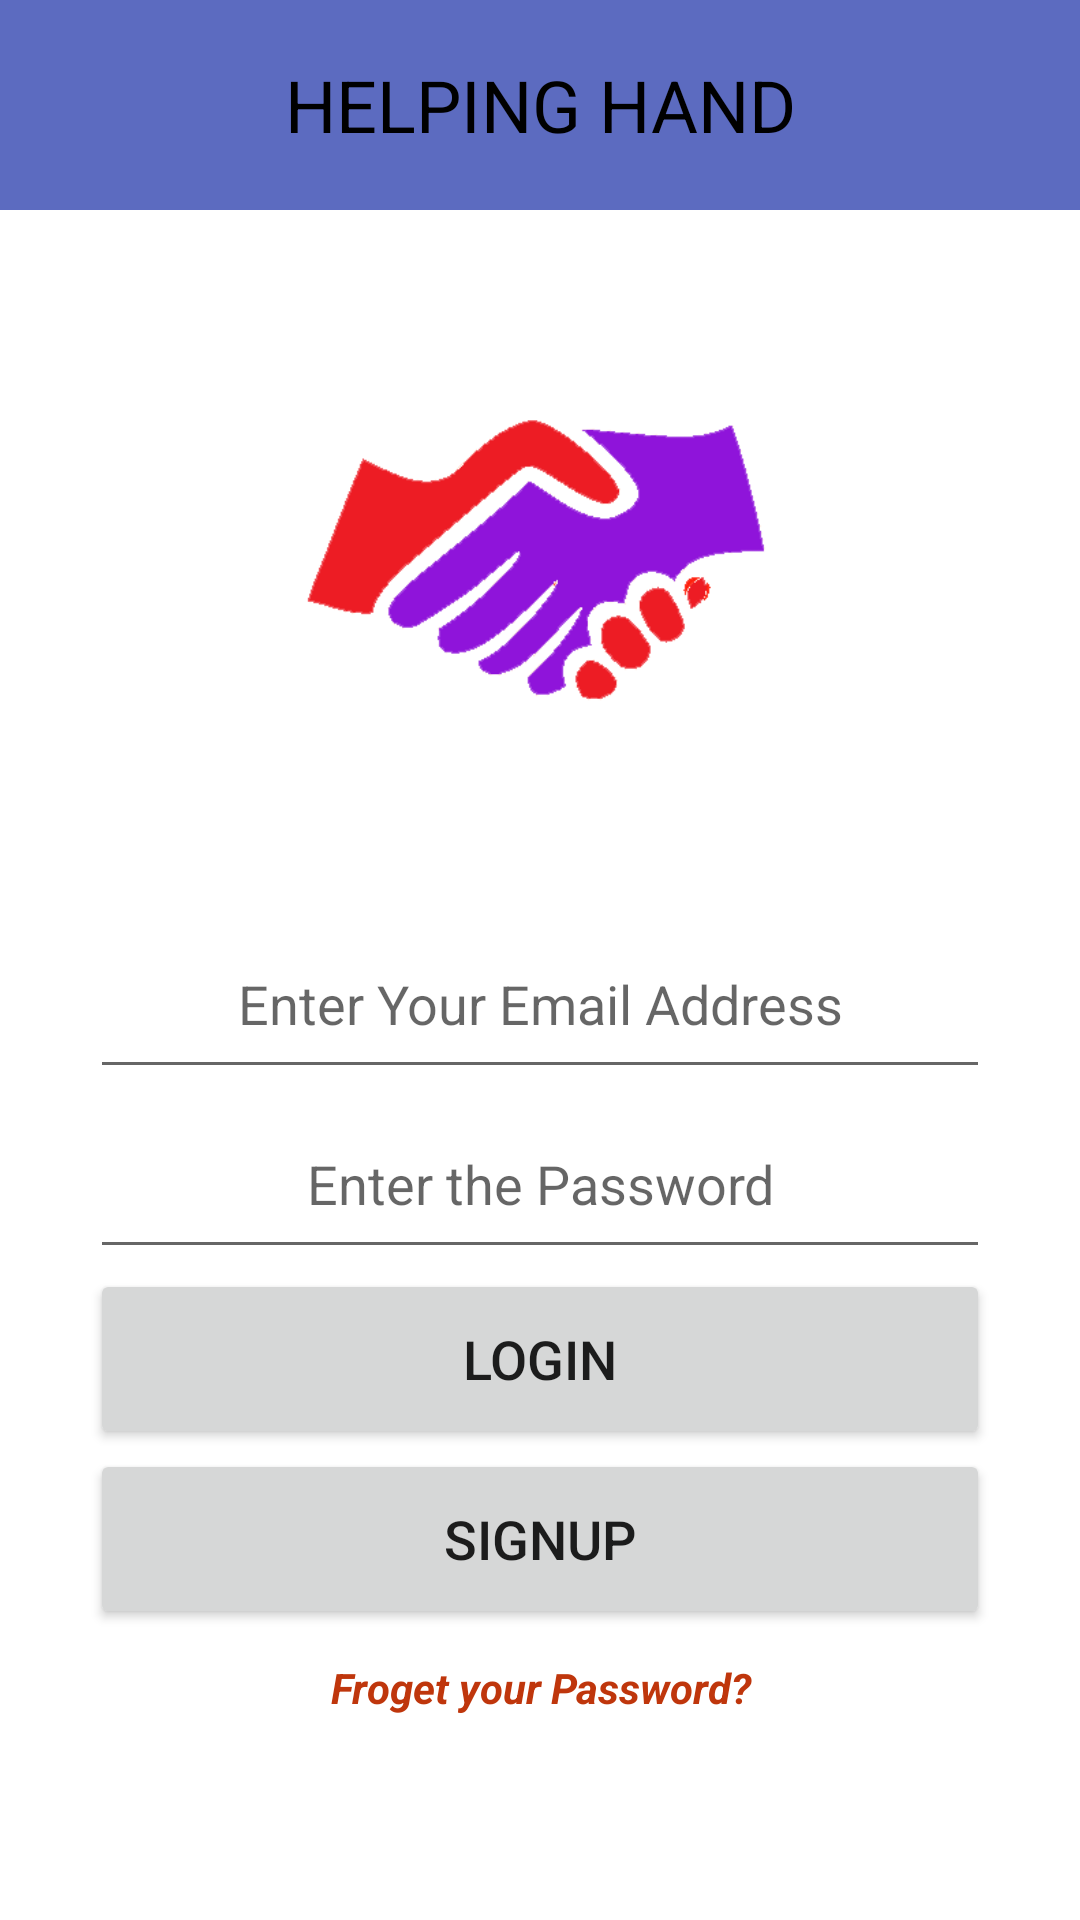

Produce the Android XML layout that renders to this screen, including the resource entries it uses.
<!-- AndroidManifest.xml: application theme Theme.HELPINGHAND -->
<!-- res/layout/fragment_login.xml -->
<?xml version="1.0" encoding="utf-8"?>
<LinearLayout xmlns:android="http://schemas.android.com/apk/res/android"
    xmlns:app="http://schemas.android.com/apk/res-auto"
    xmlns:tools="http://schemas.android.com/tools"
    android:id="@+id/frameLayout"
    android:layout_width="match_parent"
    android:layout_height="match_parent"
    android:orientation="vertical"
    tools:context=".LoginFragment">

    <TextView
        android:id="@+id/textView2"
        android:layout_width="match_parent"
        android:layout_height="@dimen/header_height"
        android:background="@color/indigo_500"
        android:gravity="center|center_horizontal"
        android:text="@string/app_name"
        android:textColor="@color/black"
        android:textSize="@dimen/header_textsize" />

    <ImageView
        android:id="@+id/imageView"
        android:layout_width="match_parent"
        android:layout_height="233dp"
        android:contentDescription="@string/contentDescriptionLogo"
        android:src="@drawable/logotrans" />

    <EditText
        android:id="@+id/edtTxtLoginUserEmail"
        android:layout_width="@dimen/width_inputbutton"
        android:layout_height="@dimen/height_inputbutton"
        android:layout_gravity="center"
        android:width="@dimen/width_inputbutton"
        android:autofillHints="@string/txt_username"
        android:ems="10"
        android:gravity="center|center_horizontal|center_vertical"
        android:hint="@string/txt_email"
        android:inputType="textEmailAddress" />

    <EditText
        android:id="@+id/editTxtLoginPassword"
        android:layout_width="@dimen/width_inputbutton"
        android:layout_height="@dimen/height_inputbutton"
        android:layout_gravity="center"
        android:width="@dimen/width_inputbutton"
        android:autofillHints="@string/txt_enterpassword"
        android:ems="10"
        android:gravity="center|center_horizontal|center_vertical"
        android:hint="@string/txt_enterpassword"
        android:inputType="textPassword" />

    <Button
        android:id="@+id/otpSubmitBtn"
        android:layout_width="@dimen/width_inputbutton"
        android:layout_height="@dimen/height_inputbutton"
        android:layout_gravity="center"
        android:width="@dimen/width_inputbutton"
        android:gravity="center|center_horizontal|center_vertical"
        android:text="@string/txt_btn_login"
        android:textSize="@dimen/button_textSize"
        />

    <Button
        android:id="@+id/button_signup"
        android:layout_width="@dimen/width_inputbutton"
        android:layout_height="@dimen/height_inputbutton"
        android:layout_gravity="center"
        android:width="@dimen/width_inputbutton"
        android:gravity="center|center_horizontal|center_vertical"
        android:text="@string/txt_btnsignup"
        android:textSize="@dimen/button_textSize" />

    <TextView
        android:id="@+id/frogot_password_link"
        android:layout_width="match_parent"
        android:layout_height="wrap_content"
        android:layout_marginTop="10dp"
        android:gravity="center"
        android:text="@string/frogot_password"
        android:textColor="@color/red"
        android:textStyle="bold|italic" />

    <ProgressBar
        android:id="@+id/loginProgressBar"
        android:visibility="gone"
        android:layout_width="wrap_content"
        android:layout_height="wrap_content"
        android:layout_gravity="center" />
</LinearLayout>
<!-- resources referenced by this layout -->
<resources>
  <color name="black">#FF000000</color>
  <color name="indigo_500">#5C6BC0</color>
  <color name="red">#FFBF360C</color>
  <dimen name="button_textSize">18sp</dimen>
  <dimen name="header_height">70dp</dimen>
  <dimen name="header_textsize">24sp</dimen>
  <dimen name="height_inputbutton">60dp</dimen>
  <dimen name="width_inputbutton">300dp</dimen>
  <!-- drawable logotrans: png bitmap (drawable, 17538 bytes) -->
  <string name="app_name">HELPING HAND</string>
  <string name="contentDescriptionLogo">This is the app logo</string>
  <string name="frogot_password">Froget your Password?</string>
  <string name="txt_btn_login">LOGIN</string>
  <string name="txt_btnsignup">SIGNUP</string>
  <string name="txt_email">Enter Your Email Address</string>
  <string name="txt_enterpassword">Enter the Password</string>
  <string name="txt_username">Enter the Name</string>
  <style name="Theme.HELPINGHAND" parent="Theme.MaterialComponents.DayNight.NoActionBar">
          
          <item name="colorPrimary">@color/indigo_500</item>
          <item name="colorPrimaryVariant">@color/indigo_700</item>
          <item name="colorOnPrimary">@color/white</item>
          
          <item name="colorSecondary">@color/color5</item>
          <item name="colorSecondaryVariant">@color/color5</item>
          <item name="colorOnSecondary">@color/black</item>
          
          <item name="android:statusBarColor">@color/indigo_700</item>
          
      </style>
  <color name="indigo_700">#3949AB</color>
  <color name="white">#FFFFFFFF</color>
  <color name="color5">#FF9FA8DA</color>
</resources>
